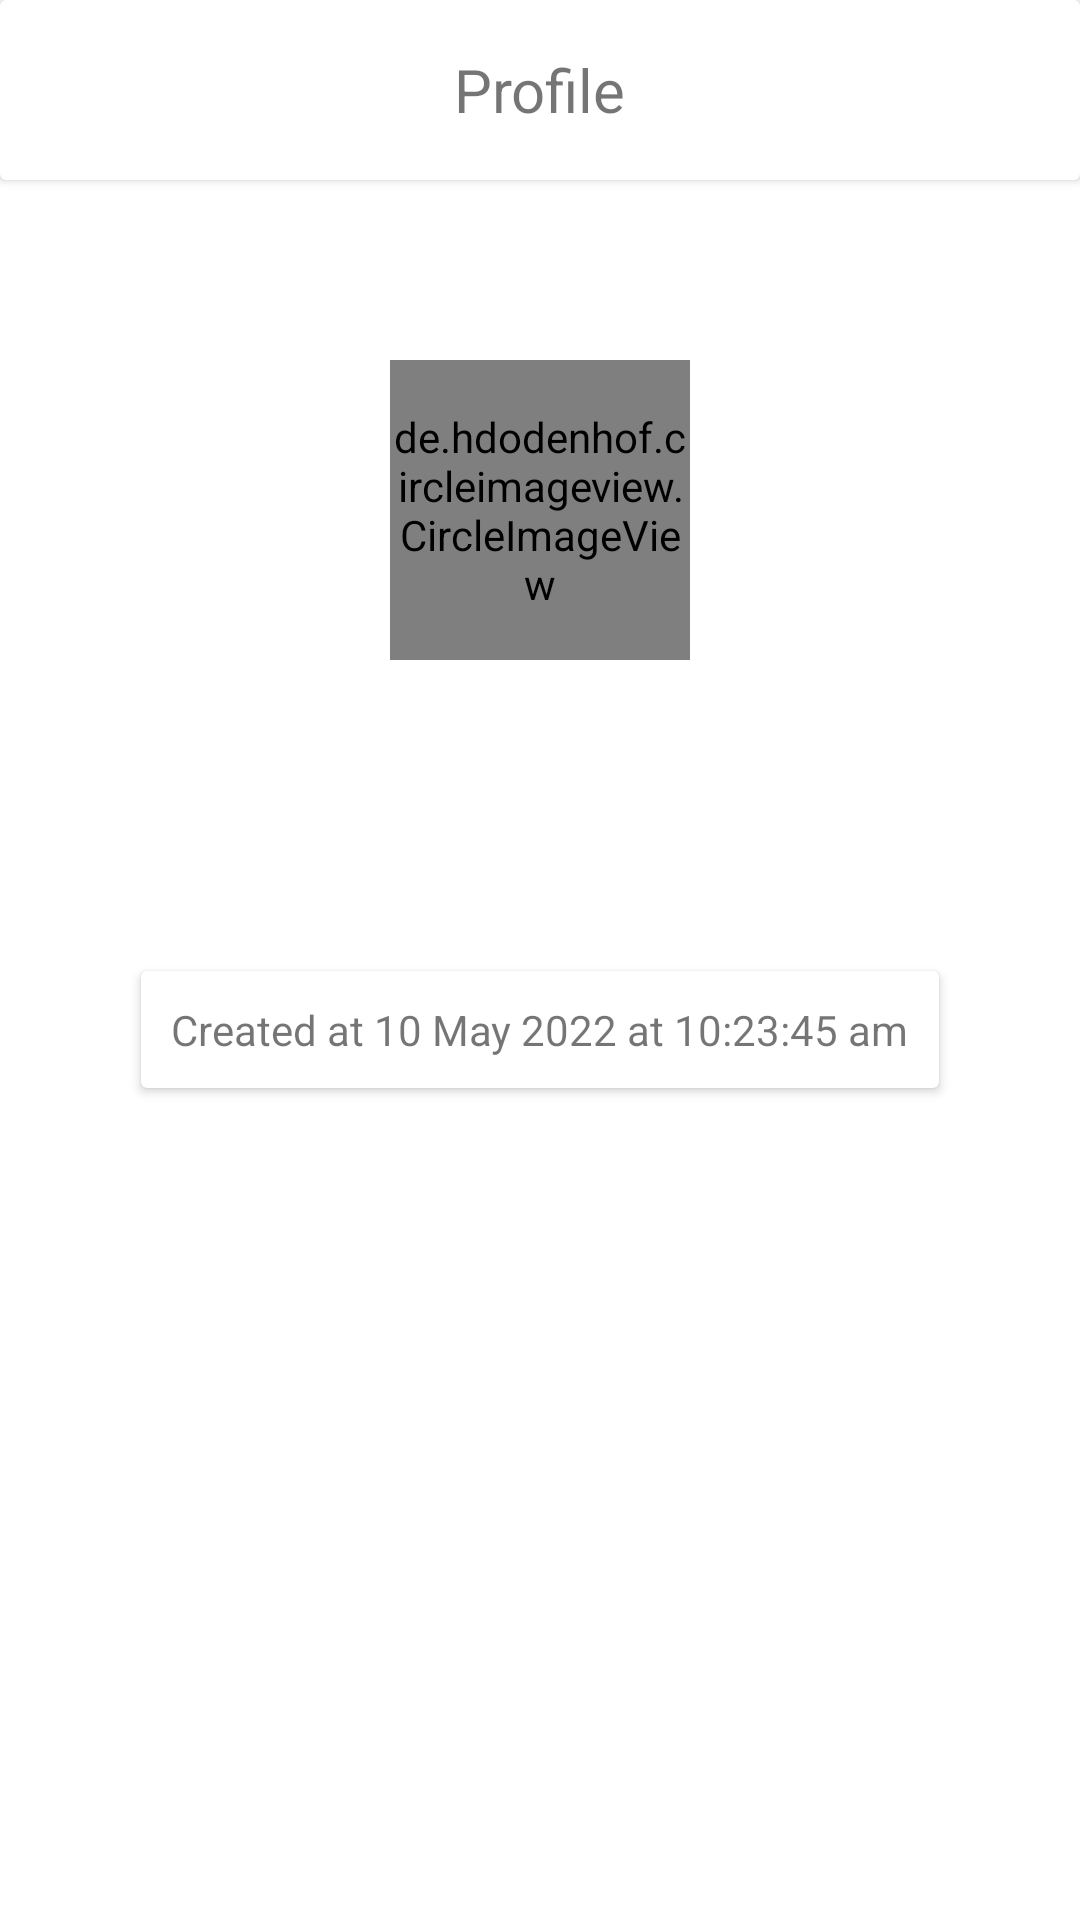

The Android layout XML behind this screen, and the referenced resources:
<!-- AndroidManifest.xml: application theme Theme.TestMinApp -->
<!-- res/layout/fragment_profile.xml -->
<?xml version="1.0" encoding="utf-8"?>
<androidx.constraintlayout.widget.ConstraintLayout xmlns:android="http://schemas.android.com/apk/res/android"
    xmlns:app="http://schemas.android.com/apk/res-auto"
    xmlns:tools="http://schemas.android.com/tools"
    android:layout_width="match_parent"
    android:layout_height="match_parent">

    <androidx.cardview.widget.CardView
        android:id="@+id/profileCard"
        android:layout_width="match_parent"
        android:layout_height="60dp"
        app:layout_constraintEnd_toEndOf="parent"
        app:layout_constraintStart_toStartOf="parent"
        app:layout_constraintTop_toTopOf="parent">

        <RelativeLayout
            android:layout_width="match_parent"
            android:layout_height="match_parent">

            <TextView
                android:layout_width="wrap_content"
                android:layout_height="wrap_content"
                android:layout_centerInParent="true"
                android:text="@string/profile"
                android:textSize="20sp" />
        </RelativeLayout>
    </androidx.cardview.widget.CardView>

    <de.hdodenhof.circleimageview.CircleImageView
        android:id="@+id/userImg"
        android:layout_width="100dp"
        android:layout_height="100dp"
        android:layout_marginTop="60dp"
        android:scaleType="centerCrop"
        android:src="@drawable/login_background_img"
        app:layout_constraintEnd_toEndOf="parent"
        app:layout_constraintStart_toStartOf="parent"
        app:layout_constraintTop_toBottomOf="@id/profileCard" />

    <TextView
        android:id="@+id/userName"
        android:layout_width="wrap_content"
        android:layout_height="wrap_content"
        android:layout_marginTop="15dp"
        android:textSize="20sp"
        android:textStyle="bold"
        app:layout_constraintEnd_toEndOf="@id/userImg"
        app:layout_constraintStart_toStartOf="@id/userImg"
        app:layout_constraintTop_toBottomOf="@id/userImg"
        tools:text="User Name" />

    <TextView
        android:id="@+id/userEmail"
        android:layout_width="wrap_content"
        android:layout_height="wrap_content"
        android:layout_marginTop="10dp"
        android:textSize="16sp"
        app:layout_constraintEnd_toEndOf="@+id/userName"
        app:layout_constraintStart_toStartOf="@+id/userName"
        app:layout_constraintTop_toBottomOf="@+id/userName"
        tools:text="Johny.ice10@gmail.com" />

    <androidx.cardview.widget.CardView
        android:layout_width="wrap_content"
        android:layout_height="wrap_content"
        android:layout_marginTop="30dp"
        app:layout_constraintEnd_toEndOf="@+id/userEmail"
        app:layout_constraintStart_toStartOf="@+id/userEmail"
        app:layout_constraintTop_toBottomOf="@+id/userEmail">

        <RelativeLayout
            android:layout_width="wrap_content"
            android:layout_height="wrap_content">

            <TextView
                android:id="@+id/createdDate"
                android:layout_width="wrap_content"
                android:layout_height="wrap_content"
                android:padding="10dp"
                android:text="Created at 10 May 2022 at 10:23:45 am" />
        </RelativeLayout>
    </androidx.cardview.widget.CardView>

</androidx.constraintlayout.widget.ConstraintLayout>
<!-- resources referenced by this layout -->
<resources>
  <!-- drawable login_background_img: jpg bitmap (drawable, 6400 bytes) -->
  <string name="profile">Profile</string>
  <style name="Theme.TestMinApp" parent="Theme.MaterialComponents.DayNight.NoActionBar">
          
          <item name="colorPrimary">@color/purple_500</item>
          <item name="colorPrimaryVariant">@color/purple_700</item>
          <item name="colorOnPrimary">@color/white</item>
          
          <item name="colorSecondary">@color/teal_200</item>
          <item name="colorSecondaryVariant">@color/teal_700</item>
          <item name="colorOnSecondary">@color/black</item>
          
          <item name="android:statusBarColor">?attr/colorPrimaryVariant</item>
          
      </style>
  <!-- not gathered from this repository: default colours our renderer supplied (Android Studio template values) -->
  <color name="purple_500">#FF6200EE</color>
  <color name="purple_700">#FF3700B3</color>
  <color name="teal_200">#FF03DAC5</color>
  <color name="teal_700">#FF018786</color>
  <color name="black">#FF000000</color>
  <color name="white">#FFFFFFFF</color>
</resources>
